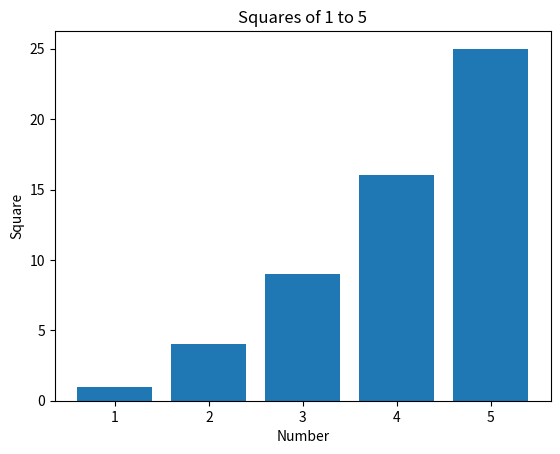

This chart was generated by the following Python code:
print("Hello from Oishi")  # show the greeting

import pandas as pd  # tables
import matplotlib.pyplot as plt  # charts

numbers = [1, 2, 3, 4, 5]  # the numbers 1 to 5
squares = [n ** 2 for n in numbers]  # square each number
df = pd.DataFrame({"Number": numbers, "Square": squares})  # build the table
df  # display the table

plt.bar(df["Number"], df["Square"])  # draw one bar per number
plt.xlabel("Number")  # label the x-axis
plt.ylabel("Square")  # label the y-axis
plt.title("Squares of 1 to 5")  # add a title
plt.show()  # display the chart
